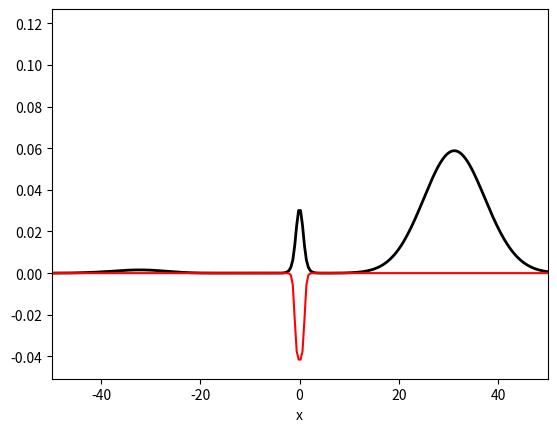
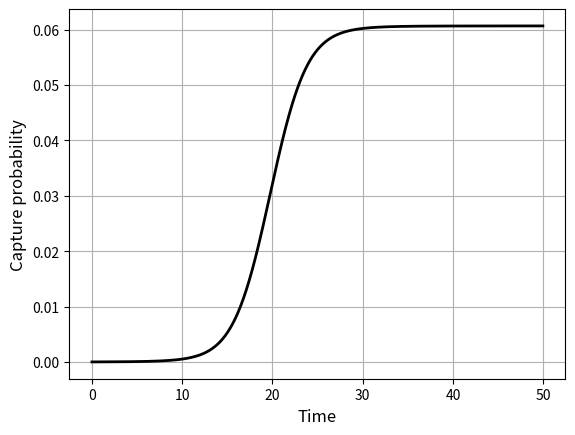

Here is the Python script that generated these plots, in order:
"""
 This script simulates the evolution of an intially Gaussian wave 
 passing a well. In addition to scattering, the simulation features
 the possibility of capturing the incident particle in the ground 
 state. This comes about via a jumb operator of Lindblad form.

 Numerical inputs:
   L       - The extension of the spatial grid 
   N       - The number of grid points
   Tfinal  - The duration of the simulation
   dt      - The step size in time

 Inputs for the initial Gaussian:
   x0      - The mean position of the initial wave packet
   p0      - The mean momentum of the initial wave packet
   sigmaP  - The momentum width of the initial, Gaussian wave packet
   tau     - The time at which the Gaussian is narrowest (spatially)
 
 Input for the barrier:
   V0      - The height of the barrier (can be negative)
   w       - The width of the barrier
   s       - Smoothness parameter

 Input for the capture model:
   Gamma0  - the over all strength of the decay rate

 All inputs are hard coded initially.
"""

# Libraries
import numpy as np
from matplotlib import pyplot as plt
from scipy import linalg

# Numerical grid parameters
L = 400
N = 1024                # Should be 2^k, k integer, for FFT's sake
h = L/(N-1)

# Numerical time parameters
Tfinal = 50
dt = 0.05

# Input parameters for the Gaussian
x0 = -20
p0 = 1
sigmaP = 0.2
tau = -x0/p0

# Input parameters for the barrier
V0 = -1
w = 2
s = 5

# Capture rate
Gamma0 = 0.1

# Set up grid
x = np.linspace(-L/2, L/2, N)
h = L/(N-1)

# Set up well (V0 should be negative)
def Vpot(x):
    return V0/(np.exp(s*(np.abs(x)-w/2))+1)

# Approximate kinetic energy oerator by means of the fast Fourier transform.
# Set up vector of k-values
k_max = np.pi/h
dk = 2*k_max/N
k = np.append(np.linspace(0, k_max-dk, int(N/2)), 
              np.linspace(-k_max, -dk, int(N/2)))
# Transform identity matrix
Tmat = np.fft.fft(np.identity(N, dtype=complex), axis = 0)
# Multiply by (ik)^2
Tmat = np.matmul(np.diag(-k**2), Tmat)
# Transform back to x-representation. 
Tmat = np.fft.ifft(Tmat, axis = 0)
# Correct pre-factor
Tmat = -1/2*Tmat    

# Full Hamiltonian
Ham = Tmat + np.diag(Vpot(x))

# Diagonalize Hamiltonian
E, B = np.linalg.eigh(Ham)
# Normalize eigenstates
B = B/np.sqrt(h)       
# Ground state
GroundState = B[:, 0]
GroundState = GroundState.reshape(N, 1)
# Write ground state energy to screen
print(f'Ground state energy: {E[0]:.4f}')
# The number of bound states
Nbound = len(np.argwhere(E<0))     
print(f'The potential supports {Nbound} bound state(s).')

# Construct non-Hermitian contribution to effective Hamiltonian
# Vector with couplings, <\phi_l | x | \phi_0>
aux = np.matmul(np.diag(x), B[:, 0])
ProjectVect = h*np.matmul(np.conj(B.T), aux)
ProjectVect = ProjectVect.reshape(N,1)              # Column vector
# No decay from ground state
ProjectVect[0] = 0                              
# Matrix with Gamma coefficients
GammaKL = Gamma0*np.matmul(ProjectVect, np.conj(ProjectVect.T))       
# Anti-Hermitian "interaction matrix"
aux = np.matmul(GammaKL, np.conj(B.T))
HamNH = h/2*np.matmul(B, aux)

# Total, Non-Hermitian Hamiltonian:
HamTot = Ham - 1j*HamNH
# Non-unitary propagator
U = linalg.expm(-1j*HamTot*dt)                   

# Set up intial Gaussian - analytically
InitialNorm = np.power(2/np.pi, 1/4) * np.sqrt(sigmaP/(1-2j*sigmaP**2*tau))
Psi0 = InitialNorm*np.exp(-sigmaP**2*(x-x0)**2/(1-2j*sigmaP**2*tau)+1j*p0*x)

# Initiate plots
plt.ion()
fig = plt.figure(1)
plt.clf()
ax = fig.add_subplot()
line1, = ax.plot(x, np.abs(Psi0)**2, '-', color='black', linewidth = 2)
# Scaling and plotting the potential
Psi0Max = np.max(np.abs(Psi0)**2)
ScalingFactor = 0.5*Psi0Max/np.abs(V0)
line2, = ax.plot(x, ScalingFactor*Vpot(x), '-', color='red')
plt.xlabel('x')
# Fix window
ax.set(xlim = (-50, 50), ylim=(-1.2*ScalingFactor, 1.5*Psi0Max))                

# Initiate and allocate
Psi = Psi0.reshape(N, 1)
NstepTime = int(np.floor(Tfinal/dt))
Tvec = np.arange(0, Tfinal, dt)
rho00Vec = np.zeros(len(Tvec))
rho00 = 0

# Loop which updates wave functions and plots in time
for timeIndX in range(0, NstepTime):
  # Assign population to vector
  rho00Vec[timeIndX] = rho00
  
  # Update wave function
  Psi = np.matmul(U, Psi)

  # Update norm and ground state population
  Norm = np.trapz(np.abs(Psi.T)**2, dx = h)
  Norm = float(Norm)
  # Update gound state population
  aux = np.matmul(HamNH, Psi)
  rho00 = rho00 + dt*2*h*np.matmul(np.conj(Psi.T), aux)
  rho00 = np.real(rho00)
  
  # Update plot
  line1.set_ydata(np.power(np.abs(Psi), 2) + \
                  (1-Norm)*np.power(np.abs(GroundState), 2))
  fig.canvas.draw()
  #fig.canvas.flush_events()
  plt.pause(0.01)

# Plot time evolution of the ground state population
plt.figure(2)
plt.clf()
plt.plot(Tvec, np.real(rho00Vec), '-', color = 'black', linewidth = 2)
plt.xlabel('Time', fontsize = 12)
plt.ylabel('Capture probability', fontsize = 12)
plt.grid()
plt.show()

# Write final capture probability to screen
print(f'Capture probability: {100*float(rho00):.2f} %')
